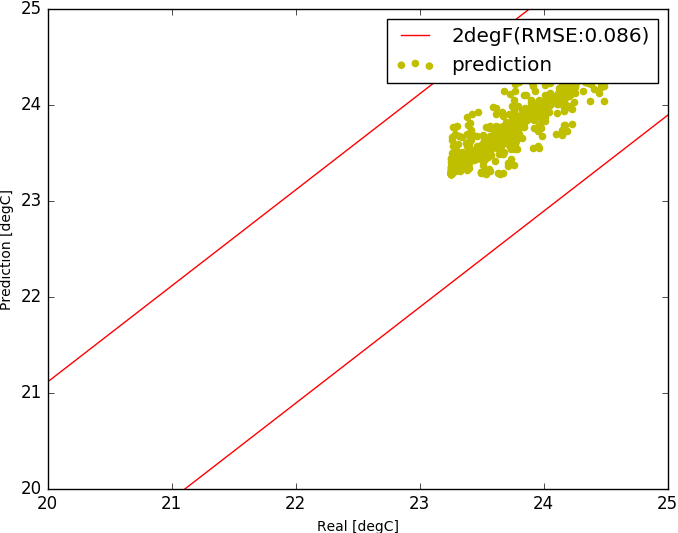

Data behind this chart, as committed beside it:
, Unnamed: 0, tout, s, i, t1, t2, t3, t4, t5, sp0, m, rh
7000, 7000, -1.992, 42.17, 2258, 23.4, 23.4, 23.4, 23.4, 21.35, 23.4, 0.4889, 6986
7001, 7001, -1.95, 46.0, 2258, 23.4, 23.4, 23.4, 23.4, 21.33, 23.4, 0.4889, 6951
7002, 7002, -1.908, 59.17, 2258, 23.4, 23.4, 23.4, 23.4, 21.32, 23.4, 0.4889, 6882
7003, 7003, -1.867, 72.33, 2100, 23.4, 23.4, 23.4, 23.4, 21.31, 23.4, 0.4889, 6864
7004, 7004, -1.825, 85.5, 2100, 23.4, 23.4, 23.4, 23.4, 21.3, 23.4, 0.4889, 6776
7005, 7005, -1.783, 98.67, 1942, 23.4, 23.4, 23.4, 23.4, 21.29, 23.4, 0.4889, 6723
7006, 7006, -1.742, 111.8, 1784, 23.4, 23.4, 23.4, 23.4, 21.29, 23.4, 0.4889, 6669
7007, 7007, -1.7, 125.0, 1784, 23.4, 23.4, 23.4, 23.4, 21.29, 23.4, 0.4889, 6633
7008, 7008, -1.608, 138.2, 5302, 23.5, 23.5, 23.5, 23.51, 21.29, 23.51, 0.4889, 5939
7009, 7009, -1.517, 151.3, 5302, 23.51, 23.51, 23.51, 23.51, 21.32, 23.51, 0.4889, 4779
7010, 7010, -1.425, 164.5, 5302, 23.51, 23.51, 23.51, 23.51, 21.35, 23.51, 0.4889, 5139
7011, 7011, -1.333, 177.7, 5302, 23.51, 23.51, 23.51, 23.51, 21.37, 23.51, 0.4889, 4878
7012, 7012, -1.242, 190.8, 5302, 23.51, 23.51, 23.51, 23.51, 21.38, 23.51, 0.4889, 4622
7013, 7013, -1.15, 204.0, 5302, 23.51, 23.51, 23.51, 23.51, 21.4, 23.51, 0.4889, 4381
7014, 7014, -1.058, 219.2, 5302, 23.51, 23.51, 23.51, 23.51, 21.42, 23.51, 0.4889, 4198
7015, 7015, -0.9667, 234.3, 5302, 23.51, 23.51, 23.51, 23.51, 21.45, 23.51, 0.4889, 3928
7016, 7016, -0.875, 249.5, 5302, 23.51, 23.51, 23.51, 23.51, 21.48, 23.51, 0.4889, 3733
7017, 7017, -0.7833, 264.7, 5302, 23.51, 23.51, 23.51, 23.51, 21.51, 23.51, 0.4889, 3266
7018, 7018, -0.6917, 279.8, 5302, 23.51, 23.51, 23.51, 23.51, 21.54, 23.51, 0.4889, 3052
7019, 7019, -0.6, 295.0, 5302, 23.51, 23.51, 23.51, 23.51, 21.57, 23.51, 0.4889, 2767
7020, 7020, -0.55, 310.2, 5302, 23.64, 23.64, 23.64, 23.64, 21.6, 23.65, 0.4889, 3706
7021, 7021, -0.5, 325.3, 5302, 23.65, 23.65, 23.65, 23.65, 21.66, 23.65, 0.4889, 2143
7022, 7022, -0.45, 340.5, 5302, 23.65, 23.65, 23.65, 23.65, 21.7, 23.65, 0.4889, 2506
7023, 7023, -0.4, 355.7, 5302, 23.65, 23.65, 23.65, 23.65, 21.73, 23.65, 0.4889, 2073
7024, 7024, -0.35, 370.8, 5302, 23.65, 23.65, 23.65, 23.65, 21.76, 23.65, 0.4889, 1746
7025, 7025, -0.3, 386.0, 5302, 23.65, 23.65, 23.65, 23.65, 21.78, 23.65, 0.4889, 1422
7026, 7026, -0.25, 389.5, 5302, 23.65, 23.65, 23.65, 23.65, 21.81, 23.65, 0.4889, 1204
7027, 7027, -0.2, 393.0, 5302, 23.65, 23.65, 23.65, 23.65, 21.84, 23.65, 0.4889, 1019
7028, 7028, -0.15, 396.5, 5302, 23.65, 23.65, 23.65, 23.65, 21.87, 23.65, 0.4889, 807.5
7029, 7029, -0.1, 400.0, 5302, 23.65, 23.65, 23.65, 23.65, 21.9, 23.65, 0.4889, 632.1
7030, 7030, -0.05, 403.5, 5302, 23.65, 23.65, 23.65, 23.65, 21.93, 23.65, 0.4889, 461.8
7031, 7031, 0.0, 407.0, 5302, 23.65, 23.65, 23.65, 23.65, 21.95, 23.65, 0.4889, 272.2
7032, 7032, 0.09167, 410.5, 5302, 23.34, 23.34, 23.34, 23.34, 22.09, 23.33, 0.7951, 382.6
7033, 7033, 0.1833, 414.0, 5302, 23.33, 23.33, 23.33, 23.33, 22.09, 23.33, 0.4889, 28.8
7034, 7034, 0.275, 417.5, 5302, 23.33, 23.33, 23.33, 23.33, 22.08, 23.33, 0.6981, 0.0
7035, 7035, 0.3667, 421.0, 5302, 23.33, 23.33, 23.33, 23.33, 22.07, 23.33, 0.6637, 0.0
7036, 7036, 0.4583, 424.5, 5302, 23.33, 23.33, 23.33, 23.33, 22.08, 23.33, 0.6839, 0.0
7037, 7037, 0.55, 428.0, 5302, 23.33, 23.33, 23.33, 23.33, 22.11, 23.33, 0.7018, 0.0
7038, 7038, 0.6417, 408.5, 5302, 23.33, 23.33, 23.33, 23.33, 22.13, 23.33, 0.6859, 0.0
7039, 7039, 0.7333, 389.0, 5302, 23.33, 23.33, 23.33, 23.33, 22.16, 23.33, 0.6609, 0.0
7040, 7040, 0.825, 369.5, 5302, 23.33, 23.33, 23.33, 23.33, 22.18, 23.33, 0.6056, 0.0
7041, 7041, 0.9167, 350.0, 5302, 23.33, 23.33, 23.33, 23.33, 22.2, 23.33, 0.5686, 0.0
7042, 7042, 1.008, 330.5, 5302, 23.33, 23.33, 23.33, 23.33, 22.22, 23.33, 0.534, 0.0
7043, 7043, 1.1, 311.0, 5302, 23.33, 23.33, 23.33, 23.33, 22.23, 23.33, 0.4979, 0.0
7044, 7044, 1.1, 291.5, 5302, 23.76, 23.76, 23.76, 23.76, 22.27, 23.77, 0.6145, 1703
7045, 7045, 1.1, 272.0, 5302, 23.77, 23.77, 23.77, 23.77, 22.36, 23.77, 0.4889, 498
7046, 7046, 1.1, 252.5, 5302, 23.77, 23.77, 23.77, 23.77, 22.41, 23.77, 0.4889, 3058
7047, 7047, 1.1, 233.0, 5302, 23.77, 23.77, 23.77, 23.77, 22.43, 23.77, 0.4889, 2832
7048, 7048, 1.1, 213.5, 5302, 23.77, 23.77, 23.77, 23.77, 22.43, 23.77, 0.4889, 3282
7049, 7049, 1.1, 194.0, 5302, 23.77, 23.77, 23.77, 23.77, 22.44, 23.77, 0.4889, 3620
7050, 7050, 1.1, 190.4, 5302, 23.77, 23.77, 23.77, 23.77, 22.45, 23.77, 0.4889, 3677
7051, 7051, 1.1, 186.8, 5302, 23.77, 23.77, 23.77, 23.77, 22.46, 23.77, 0.4889, 3762
7052, 7052, 1.1, 183.2, 5302, 23.77, 23.77, 23.77, 23.77, 22.47, 23.77, 0.4889, 3790
7053, 7053, 1.1, 179.7, 5302, 23.77, 23.77, 23.77, 23.77, 22.48, 23.77, 0.4889, 3818
7054, 7054, 1.1, 176.1, 5302, 23.77, 23.77, 23.77, 23.77, 22.49, 23.77, 0.4889, 3874
7055, 7055, 1.1, 172.5, 5302, 23.77, 23.77, 23.77, 23.77, 22.49, 23.77, 0.4889, 3874
7056, 7056, 1.1, 168.9, 4138, 23.56, 23.57, 23.57, 23.56, 22.53, 23.55, 0.4889, 2633
7057, 7057, 1.1, 165.3, 4138, 23.55, 23.55, 23.55, 23.55, 22.51, 23.55, 0.4889, 4765
7058, 7058, 1.1, 161.8, 4138, 23.55, 23.55, 23.55, 23.55, 22.47, 23.55, 0.4889, 3846
7059, 7059, 1.1, 158.2, 4138, 23.55, 23.55, 23.55, 23.55, 22.43, 23.55, 0.4889, 4119
... 1,868 more rows
